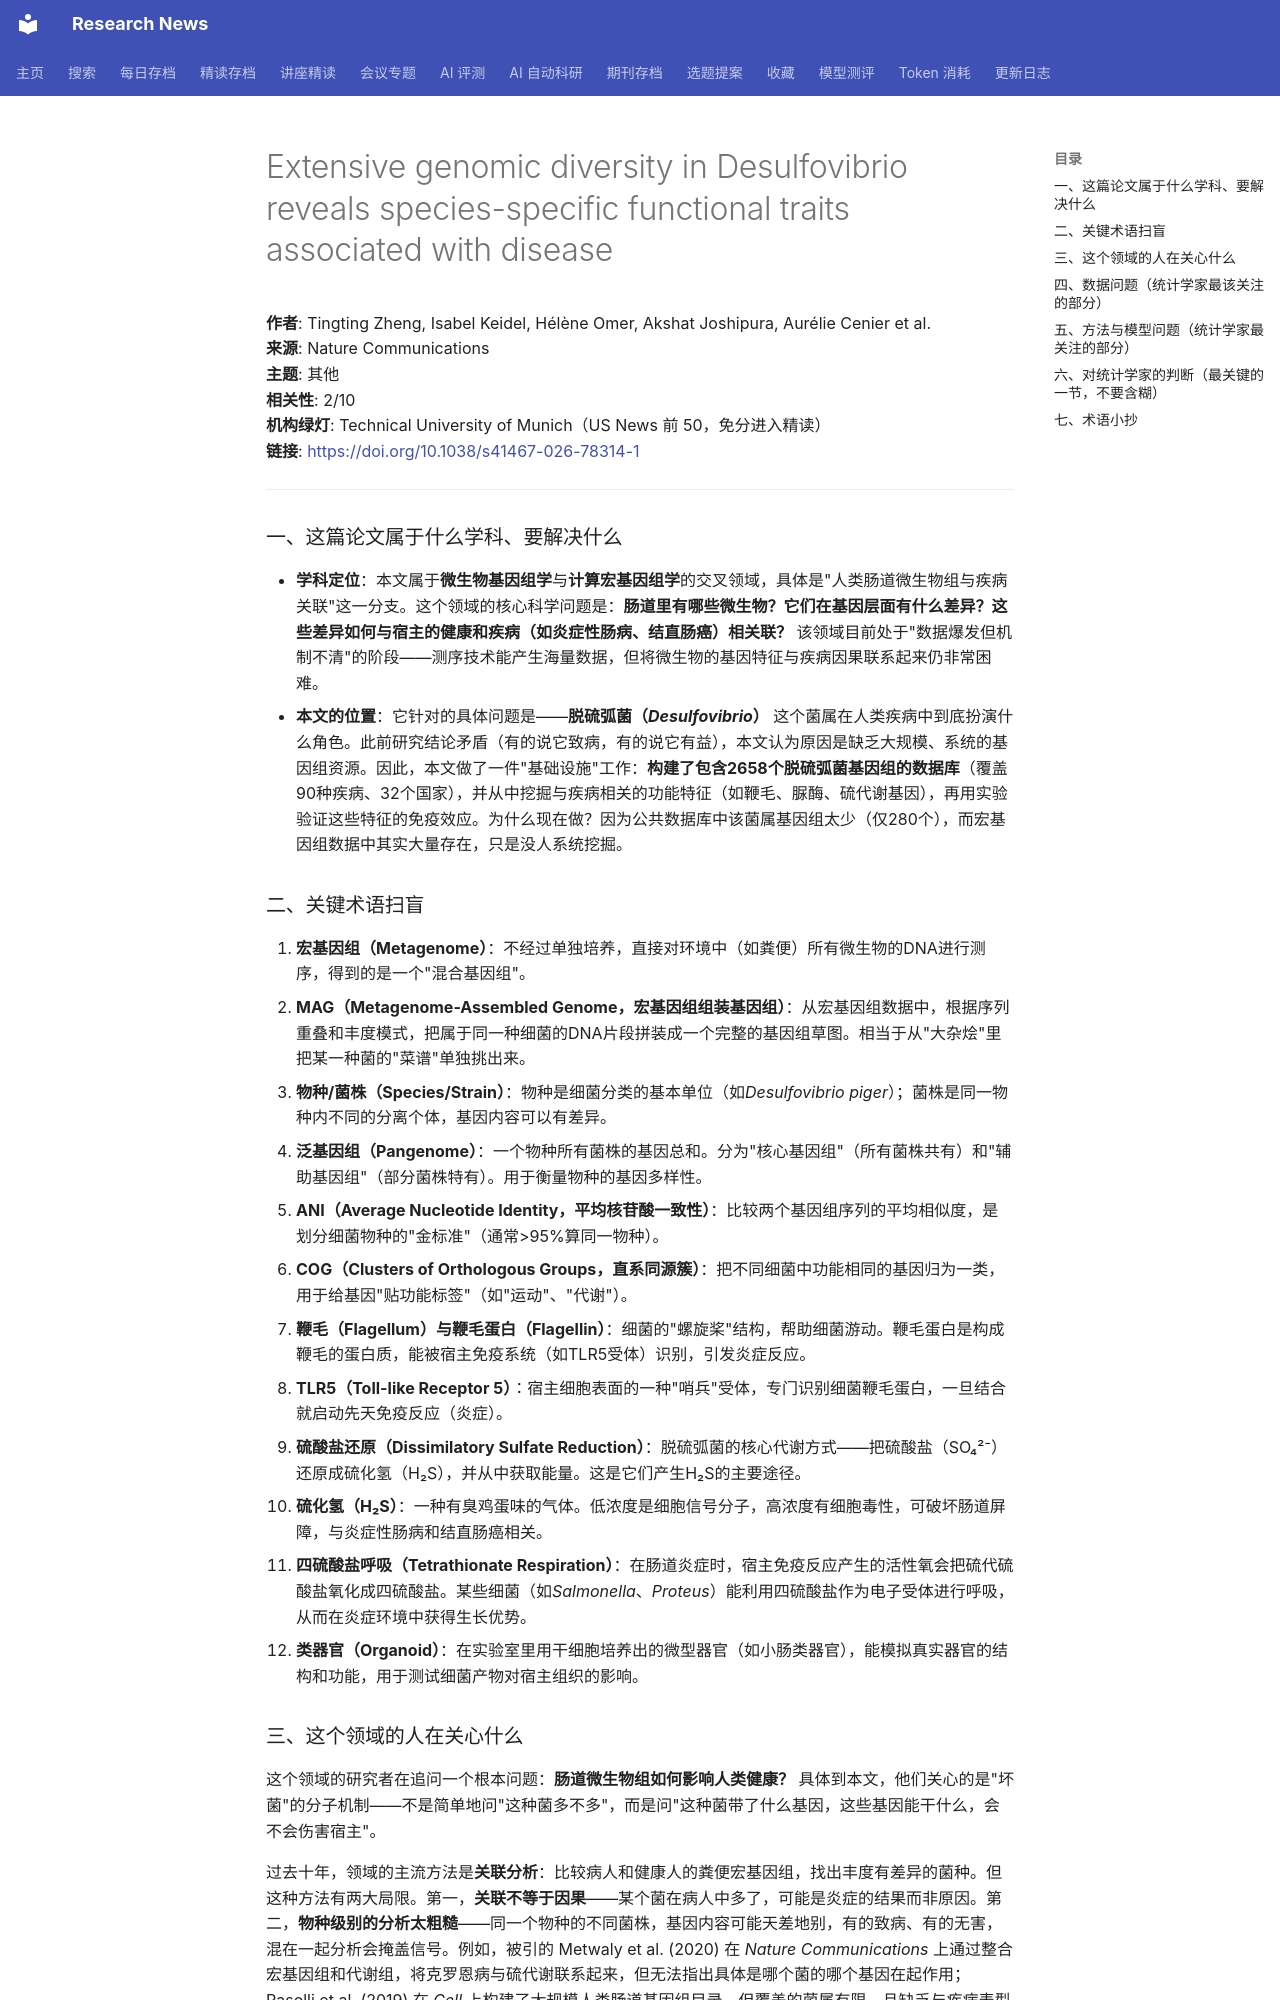

repository: cxy0714/research-news · page: deep_reads/2026-10-13-10.1038_s41467-026-78314-1/index.html · generator: mkdocs

# Extensive genomic diversity in Desulfovibrio reveals species-specific functional traits associated with disease

**作者**: Tingting Zheng, Isabel Keidel, Hélène Omer, Akshat Joshipura, Aurélie Cenier et al.  
**来源**: Nature Communications  
**主题**: 其他  
**相关性**: 2/10  
**机构绿灯**: Technical University of Munich（US News 前 50，免分进入精读）  
**链接**: <https://doi.org/10.1038/s41467-026-78314-1>

---

### 一、这篇论文属于什么学科、要解决什么

- **学科定位**：本文属于**微生物基因组学**与**计算宏基因组学**的交叉领域，具体是"人类肠道微生物组与疾病关联"这一分支。这个领域的核心科学问题是：**肠道里有哪些微生物？它们在基因层面有什么差异？这些差异如何与宿主的健康和疾病（如炎症性肠病、结直肠癌）相关联？** 该领域目前处于"数据爆发但机制不清"的阶段——测序技术能产生海量数据，但将微生物的基因特征与疾病因果联系起来仍非常困难。
- **本文的位置**：它针对的具体问题是——**脱硫弧菌（*Desulfovibrio*）** 这个菌属在人类疾病中到底扮演什么角色。此前研究结论矛盾（有的说它致病，有的说它有益），本文认为原因是缺乏大规模、系统的基因组资源。因此，本文做了一件"基础设施"工作：**构建了包含2658个脱硫弧菌基因组的数据库**（覆盖90种疾病、32个国家），并从中挖掘与疾病相关的功能特征（如鞭毛、脲酶、硫代谢基因），再用实验验证这些特征的免疫效应。为什么现在做？因为公共数据库中该菌属基因组太少（仅280个），而宏基因组数据中其实大量存在，只是没人系统挖掘。

### 二、关键术语扫盲

1. **宏基因组（Metagenome）**：不经过单独培养，直接对环境中（如粪便）所有微生物的DNA进行测序，得到的是一个"混合基因组"。
2. **MAG（Metagenome-Assembled Genome，宏基因组组装基因组）**：从宏基因组数据中，根据序列重叠和丰度模式，把属于同一种细菌的DNA片段拼装成一个完整的基因组草图。相当于从"大杂烩"里把某一种菌的"菜谱"单独挑出来。
3. **物种/菌株（Species/Strain）**：物种是细菌分类的基本单位（如*Desulfovibrio piger*）；菌株是同一物种内不同的分离个体，基因内容可以有差异。
4. **泛基因组（Pangenome）**：一个物种所有菌株的基因总和。分为"核心基因组"（所有菌株共有）和"辅助基因组"（部分菌株特有）。用于衡量物种的基因多样性。
5. **ANI（Average Nucleotide Identity，平均核苷酸一致性）**：比较两个基因组序列的平均相似度，是划分细菌物种的"金标准"（通常>95%算同一物种）。
6. **COG（Clusters of Orthologous Groups，直系同源簇）**：把不同细菌中功能相同的基因归为一类，用于给基因"贴功能标签"（如"运动"、"代谢"）。
7. **鞭毛（Flagellum）与鞭毛蛋白（Flagellin）**：细菌的"螺旋桨"结构，帮助细菌游动。鞭毛蛋白是构成鞭毛的蛋白质，能被宿主免疫系统（如TLR5受体）识别，引发炎症反应。
8. **TLR5（Toll-like Receptor 5）**：宿主细胞表面的一种"哨兵"受体，专门识别细菌鞭毛蛋白，一旦结合就启动先天免疫反应（炎症）。
9. **硫酸盐还原（Dissimilatory Sulfate Reduction）**：脱硫弧菌的核心代谢方式——把硫酸盐（SO₄²⁻）还原成硫化氢（H₂S），并从中获取能量。这是它们产生H₂S的主要途径。
10. **硫化氢（H₂S）**：一种有臭鸡蛋味的气体。低浓度是细胞信号分子，高浓度有细胞毒性，可破坏肠道屏障，与炎症性肠病和结直肠癌相关。
11. **四硫酸盐呼吸（Tetrathionate Respiration）**：在肠道炎症时，宿主免疫反应产生的活性氧会把硫代硫酸盐氧化成四硫酸盐。某些细菌（如*Salmonella*、*Proteus*）能利用四硫酸盐作为电子受体进行呼吸，从而在炎症环境中获得生长优势。
12. **类器官（Organoid）**：在实验室里用干细胞培养出的微型器官（如小肠类器官），能模拟真实器官的结构和功能，用于测试细菌产物对宿主组织的影响。
